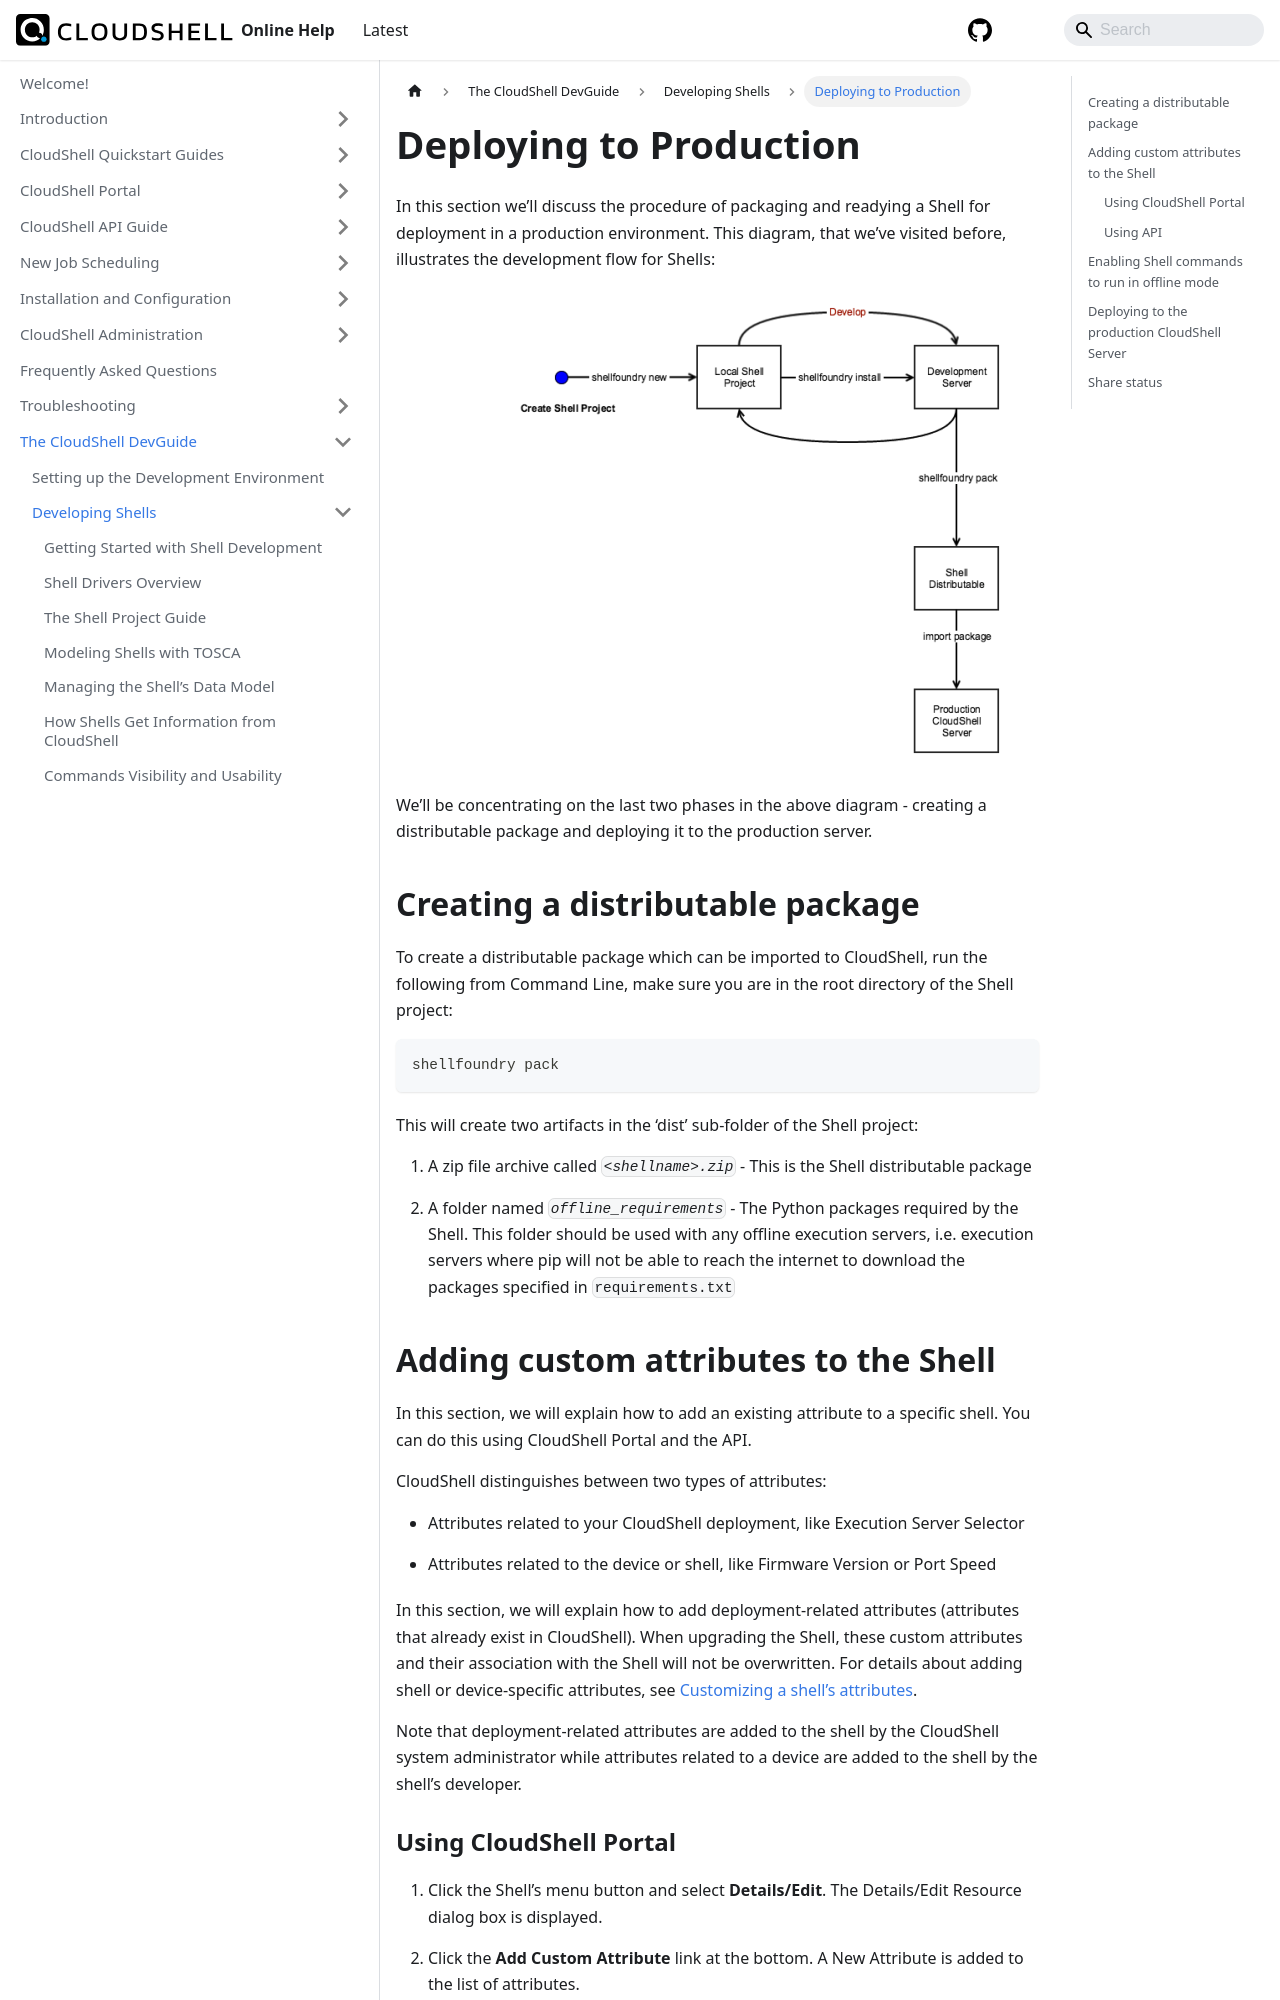

repository: QualiSystems/cloudshell-help · page: devguide/developing-shells/deploy-to-prod.html · generator: docusaurus

---
sidebar_position: 11
---

# Deploying to Production

In this section we’ll discuss the procedure of packaging and readying a Shell for deployment in a production environment. This diagram, that we’ve visited before, illustrates the development flow for Shells:

![](/Images/Devguide-shells/Shells-Getting-Started_5_624x482.png)

We’ll be concentrating on the last two phases in the above diagram - creating a distributable package and deploying it to the production server.

## Creating a distributable package

To create a distributable package which can be imported to CloudShell, run the following from Command Line, make sure you are in the root directory of the Shell project:

```python
shellfoundry pack
```

This will create two artifacts in the ‘dist’ sub-folder of the Shell project:

1. A zip file archive called *`<shellname>.zip`* - This is the Shell distributable package
    
2. A folder named *`offline_requirements`* - The Python packages required by the Shell. This folder should be used with any offline execution servers, i.e. execution servers where pip will not be able to reach the internet to download the packages specified in `requirements.txt`
    

## Adding custom attributes to the Shell

In this section, we will explain how to add an existing attribute to a specific shell. You can do this using CloudShell Portal and the API.

CloudShell distinguishes between two types of attributes:

- Attributes related to your CloudShell deployment, like Execution Server Selector
    
- Attributes related to the device or shell, like Firmware Version or Port Speed
    

In this section, we will explain how to add deployment-related attributes (attributes that already exist in CloudShell). When upgrading the Shell, these custom attributes and their association with the Shell will not be overwritten. For details about adding shell or device-specific attributes, see [Customizing a shell’s attributes](./customize-shells.md#customizing-a-shells-attributes).

Note that deployment-related attributes are added to the shell by the CloudShell system administrator while attributes related to a device are added to the shell by the shell’s developer.
